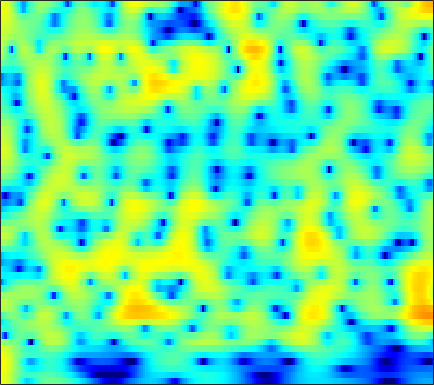

Data behind this chart, as committed beside it:
6.0981, 5.6406, 4.9193, 4.0587, 3.3121, 2.166, 0.81961, -0.34096, -2.1181, -4.1783, -6.4383, -8.021, -9.1991, -8.6891, -7.6102, -6.0189, -4.6267, -3.762, -2.839, -2.142, -1.6371, -1.3677, -1.1343, -1.0337
6.272, 5.74, 4.932, 4.016, 3.263, 2.181, 1.035, 0.1588, -0.9841, -2.021, -2.857, -3.306, -3.649, -3.729, -3.662, -3.47, -3.224, -3.037, -2.811, -2.634, -2.522, -2.486, -2.509, -2.62
7.132, 6.583, 5.753, 4.813, 4.038, 2.917, 1.7, 0.7297, -0.633, -2.057, -3.51, -4.577, -5.877, -6.874, -7.307, -7.4, -7.04, -6.598, -5.941, -5.33, -4.837, -4.564, -4.345, -4.305
7.366, 6.82, 5.988, 5.035, 4.238, 3.057, 1.73, 0.6266, -1.011, -2.875, -5.003, -6.782, -9.271, -11.27, -11.7, -10.7, -9.018, -7.817, -6.487, -5.489, -4.786, -4.422, -4.137, -4.074
6.203, 5.69, 4.936, 4.109, 3.449, 2.521, 1.555, 0.8144, -0.177, -1.142, -2.038, -2.637, -3.298, -3.766, -3.975, -4.075, -4.002, -3.859, -3.607, -3.352, -3.149, -3.048, -2.993, -3.047
5.368, 4.787, 3.999, 3.207, 2.608, 1.795, 0.9523, 0.2935, -0.6265, -1.587, -2.55, -3.234, -4.004, -4.489, -4.598, -4.399, -3.894, -3.394, -2.662, -1.955, -1.364, -1.023, -0.717, -0.5764
2.364, 1.402, 0.4913, 0.05534, -0.04663, -0.09137, -0.2278, -0.4835, -1.122, -2.193, -3.864, -5.698, -9.538, -17.85, -29.2, -11.76, -6.369, -3.895, -1.59, 0.03945, 1.237, 1.906, 2.526, 2.855
-7.654, -13.52, -18.45, -10.06, -6.839, -4.274, -2.76, -2.064, -1.553, -1.412, -1.545, -1.749, -2.037, -2.155, -2.02, -1.512, -0.6694, 0.08722, 1.072, 1.887, 2.502, 2.844, 3.148, 3.262
-3.897, -4.441, -4.678, -4.42, -3.985, -3.253, -2.495, -1.976, -1.399, -0.9468, -0.5919, -0.3563, -0.05667, 0.2641, 0.527, 0.8885, 1.215, 1.453, 1.78, 2.082, 2.276, 2.314, 2.225, 1.992
-8.257, -7.133, -5.369, -3.881, -3.005, -2.102, -1.443, -1.076, -0.719, -0.4609, -0.2282, -0.03307, 0.2828, 0.6764, 1.026, 1.557, 2.052, 2.34, 2.607, 2.774, 2.807, 2.701, 2.364, 1.806
-3.981, -3.127, -1.853, -0.8352, -0.2979, 0.04938, -0.03093, -0.3618, -1.139, -2.213, -3.348, -3.958, -3.886, -2.767, -1.654, -0.1229, 1.281, 2.145, 2.943, 3.359, 3.497, 3.449, 3.143, 2.542
2.887, 2.608, 2.314, 2.022, 1.741, 1.206, 0.3958, -0.447, -1.992, -4.226, -7.404, -10.19, -10.96, -7.336, -4.683, -2.215, -0.6474, 0.2208, 1.091, 1.586, 1.743, 1.722, 1.528, 1.152
3.362, 3.068, 2.734, 2.396, 2.111, 1.689, 1.23, 0.8455, 0.2473, -0.3821, -0.907, -1.146, -1.249, -1.176, -0.9851, -0.5013, -0.1212, -0.06703, -0.2024, -0.464, -0.9387, -1.464, -2.274, -2.992
1.486, 1.348, 1.305, 1.364, 1.444, 1.56, 1.631, 1.646, 1.637, 1.601, 1.544, 1.493, 1.453, 1.421, 1.298, 1.086, 0.9069, 0.6795, 0.08346, -0.8375, -2.175, -3.607, -6.324, -10.91
-5.756, -5.051, -3.74, -2.449, -1.595, -0.6837, -0.02617, 0.336, 0.7208, 1.012, 1.188, 1.238, 1.268, 1.351, 1.36, 1.15, 0.8989, 0.7832, 0.5456, 0.07384, -0.5045, -1.012, -1.788, -2.424
-14.78, -11.69, -8.426, -6.236, -5.103, -4.055, -3.303, -2.865, -2.442, -2.155, -1.934, -1.794, -1.726, -1.804, -1.78, -1.685, -1.718, -1.724, -1.494, -1.058, -0.5286, -0.09023, 0.4843, 1.102
-7.251, -7.339, -7.263, -7.06, -7.013, -7.12, -7.265, -7.348, -7.366, -7.214, -6.857, -6.525, -6.21, -6.455, -6.943, -7.57, -8.379, -8.933, -8.376, -6.213, -3.741, -2.063, -0.08006, 1.56
-7.97, -8.124, -8.458, -9.058, -9.759, -11.19, -13.59, -16.28, -20.28, -18.23, -14.06, -11.98, -10.14, -9.124, -9.394, -10.59, -12.3, -14.4, -13.91, -9.141, -5.096, -2.787, -0.3177, 1.683
-12.52, -11.27, -10.2, -9.876, -9.977, -10.62, -11.86, -12.85, -13.63, -13.13, -11.43, -10.04, -8.706, -7.476, -6.623, -6.12, -5.49, -4.825, -3.919, -2.666, -1.263, -0.1687, 1.24, 2.439
-10.33, -9.161, -7.973, -7.227, -6.961, -6.903, -6.897, -6.962, -6.981, -6.744, -6.366, -5.929, -5.109, -4.538, -3.909, -2.929, -2.215, -1.598, -0.6909, 0.1678, 0.9815, 1.57, 2.329, 2.951
-2.892, -2.867, -2.883, -2.931, -3.061, -3.325, -3.66, -3.961, -4.369, -4.657, -4.778, -4.721, -4.208, -3.38, -2.828, -1.827, -0.7703, -0.1334, 0.704, 1.409, 1.998, 2.347, 2.654, 2.876
1.908, 1.661, 1.261, 0.7421, 0.2841, -0.4558, -1.501, -2.442, -4.033, -6.102, -8.217, -9.203, -8.589, -5.909, -3.88, -1.977, -0.3154, 0.6977, 1.608, 2.215, 2.562, 2.66, 2.518, 2.208
3.799, 3.531, 3.152, 2.638, 2.178, 1.361, 0.2827, -0.7402, -2.55, -4.984, -7.973, -9.865, -8.348, -5.181, -3.127, -0.7394, 0.7239, 1.578, 2.305, 2.615, 2.502, 2.151, 1.395, 0.1387
2.031, 1.999, 1.908, 1.781, 1.592, 1.265, 0.8718, 0.476, -0.02789, -0.5174, -0.8471, -0.8202, -0.7024, 0.03099, 0.5667, 1.213, 1.938, 2.194, 2.379, 2.253, 1.746, 1.08, -0.2033, -2.097
-2.018, -1.619, -1.208, -0.8341, -0.6332, -0.3906, -0.2093, -0.1067, 0.05237, 0.232, 0.4631, 0.7583, 1.115, 1.517, 1.938, 2.232, 2.574, 2.682, 2.652, 2.38, 1.879, 1.296, 0.2275, -1.046
-7.332, -6.238, -5.105, -4.296, -3.747, -3.148, -2.677, -2.269, -1.786, -1.216, -0.5479, -0.09483, 0.7802, 1.425, 1.911, 2.601, 2.95, 3.213, 3.324, 3.205, 2.863, 2.461, 1.702, 0.7688
-10.55, -9.64, -8.614, -7.8, -7.311, -6.863, -6.508, -6.296, -5.869, -5.102, -3.891, -2.758, -1.3, 0.3475, 1.284, 2.442, 3.358, 3.827, 4.25, 4.404, 4.232, 3.937, 3.284, 2.289
-12.52, -13.46, -13.93, -13.02, -12.22, -11.57, -11.71, -12.89, -15.84, -18.25, -12.96, -8.746, -4.594, -1.882, 0.02432, 1.708, 3.158, 3.931, 4.667, 5.09, 5.205, 5.055, 4.571, 3.693
-14.77, -18.8, -23.07, -17.74, -14.97, -12.95, -12.24, -12.32, -12.76, -12.47, -10.43, -8.552, -5.815, -3.501, -2.025, -0.1771, 1.208, 2.133, 3.111, 3.797, 4.263, 4.399, 4.351, 4.025
-7.289, -8.116, -8.763, -8.87, -8.827, -8.527, -8.458, -8.302, -8.248, -7.952, -7.677, -7.008, -6.423, -5.105, -4.285, -2.926, -1.523, -0.55, 0.7047, 1.736, 2.552, 3.029, 3.456, 3.686
-2.595, -2.917, -3.35, -3.784, -4.071, -4.522, -4.996, -5.463, -6.166, -7.095, -8.188, -9.203, -10.05, -10.55, -9.419, -7.463, -5.092, -3.467, -1.648, -0.1047, 1.115, 1.868, 2.685, 3.283
0.3368, 0.1686, -0.1644, -0.6123, -1.01, -1.692, -2.497, -3.274, -4.509, -6.177, -8.355, -10.91, -15.33, -21.96, -17.57, -11.14, -7.463, -5.289, -3.154, -1.479, -0.1286, 0.7159, 1.661, 2.456
2.059, 1.97, 1.727, 1.319, 0.8987, 0.2209, -0.6287, -1.35, -2.446, -3.67, -4.91, -5.981, -6.807, -7.452, -7.125, -6.561, -5.433, -4.654, -3.632, -2.673, -1.815, -1.152, -0.3124, 0.5916
3.342, 3.305, 3.088, 2.676, 2.237, 1.531, 0.6613, -0.04145, -1.058, -2.053, -2.941, -3.514, -4.127, -4.547, -4.65, -4.697, -4.646, -4.725, -4.854, -5.083, -5.249, -5.116, -4.336, -2.979
4.444, 4.426, 4.154, 3.639, 3.105, 2.16, 1.018, 0.02438, -1.386, -2.796, -4.094, -4.63, -5.282, -5.119, -5.186, -4.911, -5.113, -5.362, -6.32, -8.288, -12.17, -18.28, -17.18, -8.759
4.747, 4.712, 4.397, 3.757, 3.06, 1.817, 0.1632, -1.353, -3.916, -7.181, -11.52, -14.09, -12.82, -9.841, -7.844, -6.287, -5.259, -4.846, -4.807, -5.206, -5.743, -5.998, -5.241, -3.538
4.04, 3.999, 3.678, 3.009, 2.272, 0.9778, -0.6868, -2.261, -4.728, -7.761, -11.05, -12.45, -12.45, -9.855, -8.335, -6.317, -4.728, -3.857, -2.868, -2.087, -1.399, -0.9257, -0.2308, 0.4784
3.267, 3.221, 2.875, 2.245, 1.577, 0.4161, -1.017, -2.284, -4.106, -6.008, -7.684, -8.688, -9.08, -8.445, -7.669, -5.978, -4.378, -3.179, -1.771, -0.5998, 0.3473, 0.9733, 1.586, 2.068
2.636, 2.559, 2.223, 1.645, 1.038, 0.01857, -1.333, -2.495, -4.437, -6.888, -9.953, -13.64, -18.03, -15.9, -11.24, -7.474, -4.445, -2.79, -0.9503, 0.4451, 1.514, 2.108, 2.674, 2.97
1.3, 1.233, 0.9669, 0.4801, -0.031, -0.8444, -1.88, -2.762, -4.151, -5.827, -7.554, -9.194, -10.17, -8.996, -7.584, -5.013, -2.767, -1.4, 0.1604, 1.389, 2.288, 2.758, 3.174, 3.296
-0.673, -0.7496, -1.009, -1.514, -1.972, -2.699, -3.371, -3.875, -4.391, -4.68, -4.802, -4.727, -4.185, -3.576, -2.707, -1.556, -0.4108, 0.4813, 1.451, 2.262, 2.829, 3.116, 3.29, 3.214
-2.212, -2.422, -3.053, -3.951, -4.773, -6.006, -7.111, -7.58, -7.517, -6.647, -5.497, -4.325, -3.091, -1.804, -0.8066, 0.2748, 1.312, 1.973, 2.691, 3.193, 3.51, 3.599, 3.502, 3.215
-2.843, -3.37, -4.471, -5.996, -7.611, -10.55, -15.49, -22.43, -18.93, -11.83, -7.456, -5.423, -2.957, -0.9502, 0.08533, 1.477, 2.524, 3.108, 3.72, 4.062, 4.157, 4.047, 3.694, 3.102
-3.347, -4.093, -5.097, -6.377, -7.472, -9.106, -10.61, -11.12, -10.47, -8.449, -6.079, -4.218, -2.043, -0.2734, 0.984, 2.306, 3.304, 3.884, 4.375, 4.578, 4.438, 4.133, 3.472, 2.457
-5.271, -5.894, -6.577, -7.217, -7.685, -8.262, -8.756, -8.676, -8.092, -6.855, -4.966, -3.362, -1.488, 0.4333, 1.658, 2.922, 3.962, 4.507, 4.911, 4.971, 4.672, 4.21, 3.211, 1.767
-12.54, -11.9, -10.67, -9.883, -9.928, -10.82, -12.65, -14.79, -15.49, -11.38, -7.069, -4.585, -1.596, 0.575, 1.841, 3.302, 4.308, 4.817, 5.201, 5.213, 4.889, 4.399, 3.36, 1.895
-14.4, -13.06, -10.86, -9.649, -9.421, -9.97, -11.25, -12.31, -12.53, -9.776, -6.331, -3.806, -1.432, 0.4436, 1.752, 2.966, 3.808, 4.258, 4.585, 4.62, 4.352, 3.943, 3.186, 2.142
-4.693, -5.136, -5.375, -5.505, -5.541, -5.539, -5.485, -5.307, -4.686, -3.66, -2.37, -1.538, -0.2312, 1.002, 1.65, 2.405, 3.006, 3.288, 3.492, 3.503, 3.296, 3.002, 2.458, 1.716
-0.7259, -1.332, -2.018, -2.59, -2.855, -2.915, -2.734, -2.444, -1.777, -0.975, -0.201, 0.1994, 0.9347, 1.542, 1.693, 1.982, 2.226, 2.297, 2.367, 2.385, 2.292, 2.136, 1.765, 1.171
2.014, 0.9701, -0.7037, -2.376, -3.377, -3.806, -2.983, -1.992, -0.6008, 0.526, 1.29, 1.798, 2.079, 1.945, 1.701, 1.304, 0.8098, 0.5706, 0.5197, 0.7918, 1.229, 1.535, 1.649, 1.414
4.067, 2.61, -0.1753, -4.686, -10.72, -17.7, -6.316, -2.784, -0.009043, 1.574, 2.474, 2.759, 2.464, 1.574, 0.7055, -1.406, -4.693, -7.375, -7.591, -4.282, -1.485, -0.05018, 1.209, 1.823
4.226, 3.289, 1.878, 0.3968, -0.5134, -1.046, -0.6745, -0.06297, 0.7252, 1.312, 1.558, 1.354, 0.8302, -0.1077, -1.192, -3.34, -6.097, -7.971, -8.304, -6.065, -3.786, -2.45, -1.165, -0.3329
4.089, 3.672, 3.052, 2.452, 2.047, 1.635, 1.38, 1.278, 1.159, 1.022, 0.7422, 0.4506, -0.01871, -0.6708, -1.337, -2.262, -3.084, -3.54, -3.894, -3.905, -3.659, -3.443, -3.173, -2.909
4.316, 4.116, 3.757, 3.34, 3.013, 2.58, 2.145, 1.813, 1.409, 0.9896, 0.5688, 0.3312, -0.1116, -0.6293, -1.05, -1.534, -2.049, -2.481, -3.021, -3.574, -4.16, -4.639, -5.27, -5.819
4.799, 4.669, 4.392, 3.981, 3.601, 3.014, 2.364, 1.857, 1.199, 0.6018, 0.1454, -0.1431, -0.4853, -0.738, -0.8659, -1.106, -1.472, -1.842, -2.492, -3.39, -4.648, -5.859, -7.914, -10.6
5.386, 5.327, 5.039, 4.507, 3.947, 2.989, 1.847, 0.9253, -0.3426, -1.407, -2.086, -2.409, -2.199, -1.682, -1.281, -0.9842, -0.8706, -0.927, -1.313, -2.073, -3.276, -4.546, -6.832, -9.948
5.705, 5.734, 5.388, 4.636, 3.805, 2.327, 0.3767, -1.469, -4.5, -8.351, -11.72, -10.55, -7.004, -4.26, -2.832, -1.318, -0.3372, 0.06657, 0.2295, 0.001207, -0.5629, -1.162, -2.213, -3.356
5.429, 5.437, 5.021, 4.115, 3.094, 1.309, -0.9971, -3.047, -6.313, -9.763, -11.94, -11.66, -8.457, -5.408, -3.306, -1.365, -0.05748, 0.5703, 1.083, 1.205, 1.001, 0.6823, 0.06569, -0.7112
